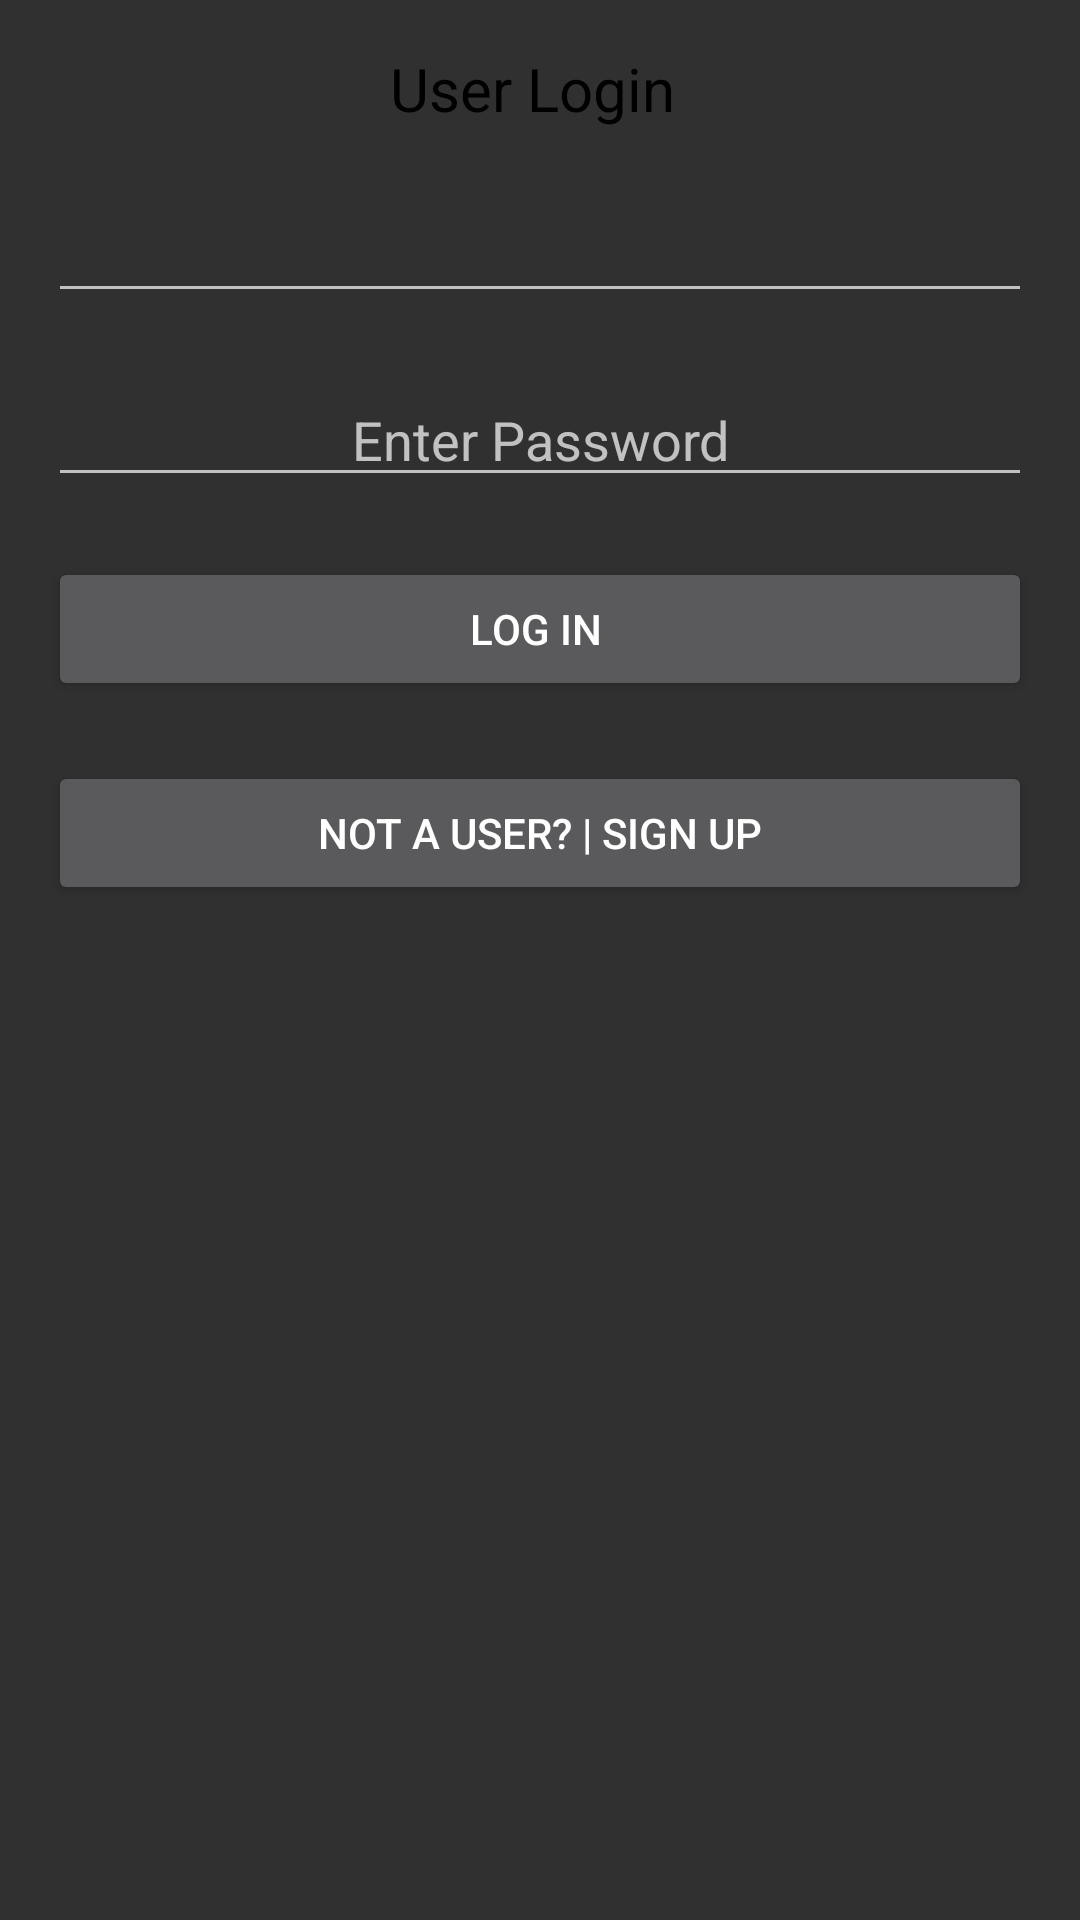

Android layout source for this screen:
<!-- AndroidManifest.xml: application theme Theme.AppCompat.NoActionBar -->
<!-- res/layout/activity_main.xml -->
<?xml version="1.0" encoding="utf-8"?>
<RelativeLayout xmlns:android="http://schemas.android.com/apk/res/android"
    xmlns:app="http://schemas.android.com/apk/res-auto"
    xmlns:tools="http://schemas.android.com/tools"
    android:layout_width="match_parent"
    android:layout_height="match_parent"

    android:paddingBottom="16dp"
    android:paddingLeft="16dp"
    android:paddingRight="16dp"
    android:paddingTop="16dp"
    tools:context=".MainActivity">

    <TextView
        android:id="@+id/textView"
        android:layout_width="wrap_content"
        android:layout_height="wrap_content"
        android:layout_alignParentTop="true"
        android:layout_centerHorizontal="true"
        android:gravity="center"
        android:text="User Login "
        android:textColor="#000"
        android:textSize="20dp"
        android:hint="df"/>

    <EditText
        android:layout_width="fill_parent"
        android:layout_height="wrap_content"
        android:inputType="textEmailAddress"

        android:textColor="#000"
        android:ems="10"
        android:layout_below="@+id/textView"
        android:layout_centerHorizontal="true"
        android:layout_marginTop="20dp"
        android:id="@+id/editEmail"
        android:gravity="center"/>

    <EditText
        android:layout_width="fill_parent"
        android:layout_height="wrap_content"
        android:inputType="textPassword"
        android:hint="Enter Password"
        android:textColor="#000"
        android:ems="10"
        android:layout_below="@+id/editEmail"
        android:layout_centerHorizontal="true"
        android:layout_marginTop="20dp"
        android:id="@+id/editPassword"
        android:gravity="center"/>

    <Button
        android:layout_width="fill_parent"
        android:layout_height="wrap_content"
        android:id="@+id/buttonLogin"
        android:layout_below="@+id/editPassword"
        android:layout_marginTop="20dp"
        android:text="Log IN "/>

    <Button
        android:id="@+id/buttonRegister"
        android:layout_width="fill_parent"
        android:layout_height="wrap_content"
        android:layout_below="@+id/buttonLogin"
        android:layout_marginTop="20dp"
        android:text="NOT A USER? | SIGN UP" />

</RelativeLayout>
<!-- resources referenced by this layout -->
<resources>

</resources>
